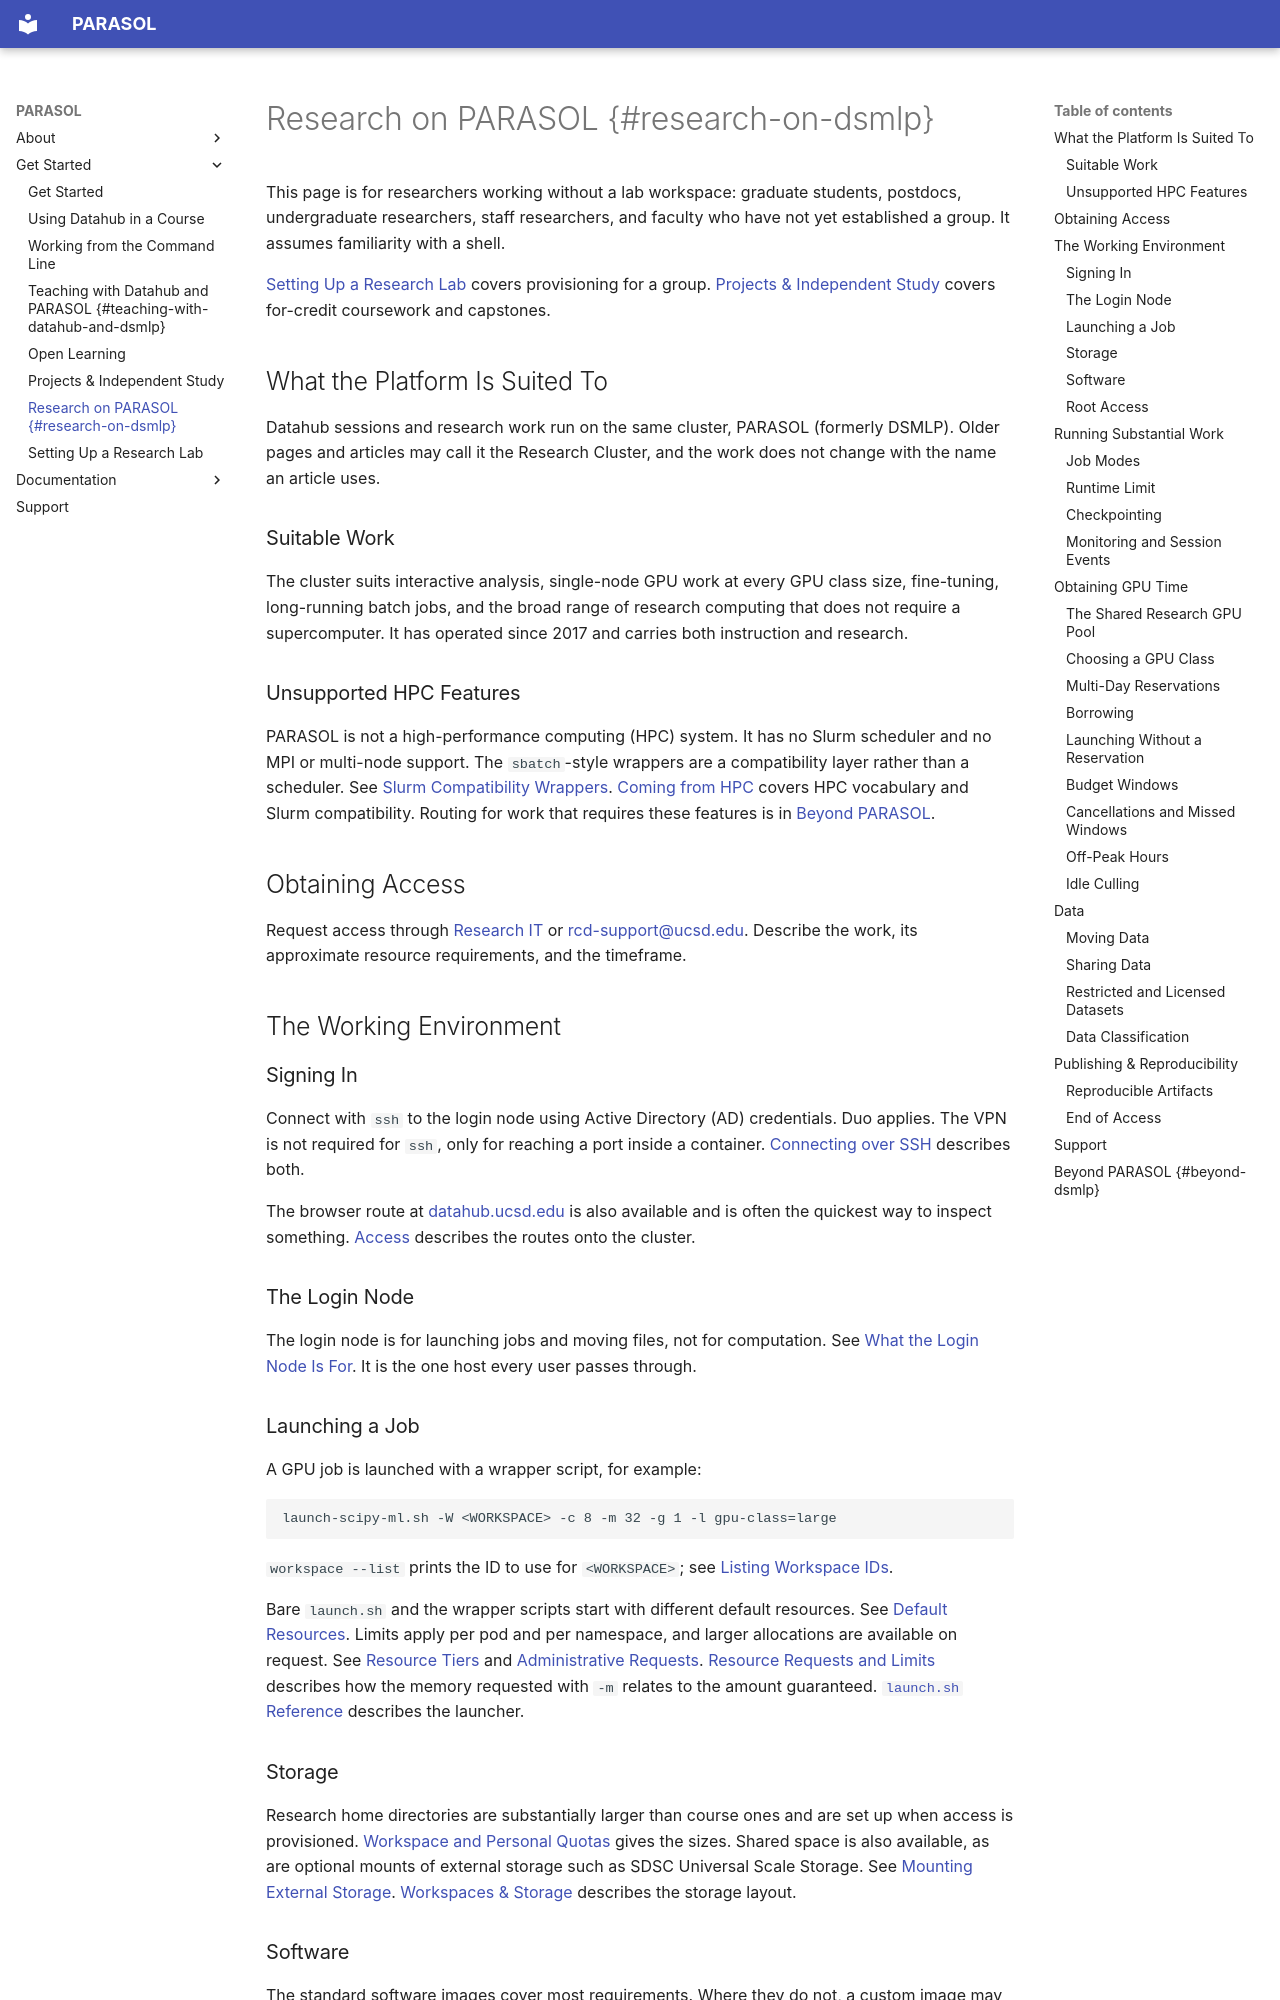

repository: ucsd-ets/parasol-docs-preview2 · page: individual-researcher/index.html · generator: mkdocs

# Research on PARASOL {#research-on-dsmlp}

This page is for researchers working without a lab workspace: graduate
students, postdocs, undergraduate researchers, staff researchers, and faculty
who have not yet established a group. It assumes familiarity with a shell.

[Setting Up a Research Lab](faculty-research-lab.md) covers provisioning for a
group. [Projects & Independent Study](student-project.md) covers for-credit
coursework and capstones.

## What the Platform Is Suited To

Datahub sessions and research work run on the same cluster, PARASOL (formerly DSMLP). Older pages
and articles may call it the Research Cluster, and the work does not change with
the name an article uses.

### Suitable Work

The cluster suits interactive analysis, single-node GPU work at every GPU class
size, fine-tuning, long-running batch jobs, and the broad
range of research computing that does not require a supercomputer. It has
operated since 2017 and carries both instruction and research.

### Unsupported HPC Features

PARASOL is not a high-performance computing (HPC) system. It has no Slurm
scheduler and no MPI or multi-node support. The `sbatch`-style wrappers are a
compatibility layer rather than a scheduler. See
[Slurm Compatibility Wrappers](reference/coming-from-hpc.md#slurm-compatibility-wrappers).
[Coming from HPC](reference/coming-from-hpc.md) covers HPC vocabulary and Slurm
compatibility. Routing for work that requires
these features is in [Beyond PARASOL](#beyond-dsmlp).

## Obtaining Access

Request access through
[Research IT](https://research-it.ucsd.edu/computing/index.html) or
[rcd-support@ucsd.edu](mailto:rcd-support@ucsd.edu).
Describe the work, its approximate resource requirements, and the timeframe.

## The Working Environment

### Signing In

Connect with `ssh` to the login node using Active Directory (AD) credentials.
Duo applies. The VPN is not required for `ssh`, only for reaching a port inside
a container. [Connecting over SSH](access/the-login-node.md#connecting-over-ssh)
describes both.

The browser route at [datahub.ucsd.edu](https://datahub.ucsd.edu) is also
available and is often the quickest way to inspect something.
[Access](access/README.md) describes the routes onto the cluster.

### The Login Node

The login node is for launching jobs and moving files, not for computation. See
[What the Login Node Is For](access/the-login-node.md#what-the-login-node-is-for).
It is the one host every user passes through.

### Launching a Job

A GPU job is launched with a wrapper script, for example:

```bash
launch-scipy-ml.sh -W <WORKSPACE> -c 8 -m 32 -g 1 -l gpu-class=large
```

`workspace --list` prints the ID to use for `<WORKSPACE>`; see
[Listing Workspace IDs](workspaces-and-storage/what-a-workspace-is.md#listing-workspace-ids).

Bare `launch.sh` and the wrapper scripts start with different default resources.
See [Default Resources](running-jobs/launch-sh-reference.md#default-resources).
Limits apply per pod and per namespace, and larger allocations are available on
request. See
[Resource Tiers](running-jobs/launch-sh-reference.md#resource-tiers) and
[Administrative Requests](reference/getting-help.md#administrative-requests).
[Resource Requests and Limits](running-jobs/launch-sh-reference.md#resource-requests-and-limits)
describes how the memory requested with `-m` relates to the amount guaranteed.
[`launch.sh` Reference](running-jobs/launch-sh-reference.md) describes the
launcher.
